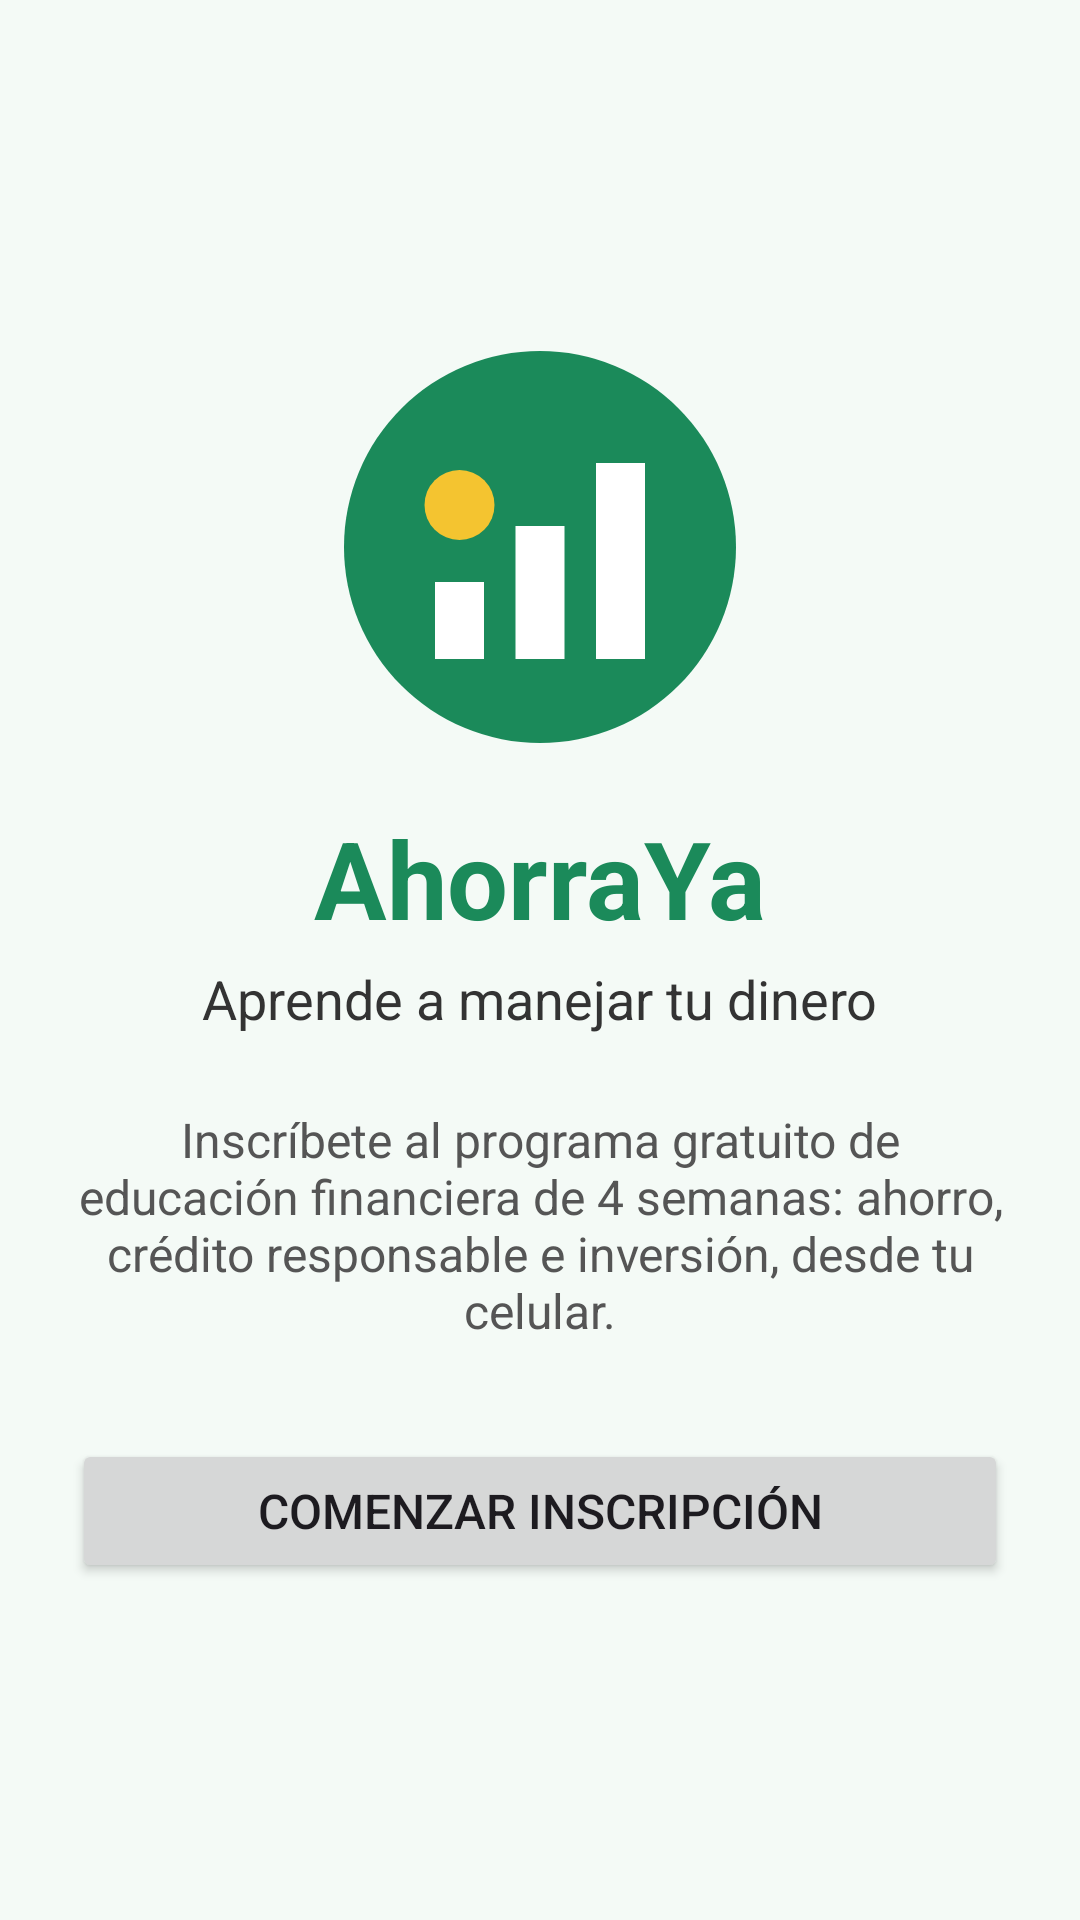

Reconstruct the res/layout file that produces this screen, plus the resources it refers to.
<!-- AndroidManifest.xml: application theme Theme.AhorraYa -->
<!-- res/layout/activity_presentacion.xml -->
<?xml version="1.0" encoding="utf-8"?>
<LinearLayout xmlns:android="http://schemas.android.com/apk/res/android"
    android:layout_width="match_parent"
    android:layout_height="match_parent"
    android:orientation="vertical"
    android:gravity="center"
    android:background="#F4FAF6"
    android:fitsSystemWindows="true"
    android:padding="24dp">

    <ImageView
        android:id="@+id/ivLogo"
        android:layout_width="140dp"
        android:layout_height="140dp"
        android:src="@drawable/ic_logo"
        android:contentDescription="Logo de AhorraYa" />

    <TextView
        android:id="@+id/tvNombre"
        android:layout_width="wrap_content"
        android:layout_height="wrap_content"
        android:layout_marginTop="16dp"
        android:text="AhorraYa"
        android:textColor="#1B8A5A"
        android:textSize="36sp"
        android:textStyle="bold" />

    <TextView
        android:id="@+id/tvLema"
        android:layout_width="wrap_content"
        android:layout_height="wrap_content"
        android:layout_marginTop="4dp"
        android:text="Aprende a manejar tu dinero"
        android:textColor="#333333"
        android:textSize="18sp" />

    <TextView
        android:id="@+id/tvDescripcion"
        android:layout_width="match_parent"
        android:layout_height="wrap_content"
        android:layout_marginTop="24dp"
        android:gravity="center"
        android:text="Inscríbete al programa gratuito de educación financiera de 4 semanas: ahorro, crédito responsable e inversión, desde tu celular."
        android:textColor="#555555"
        android:textSize="16sp" />

    <Button
        android:id="@+id/btnComenzar"
        android:layout_width="match_parent"
        android:layout_height="wrap_content"
        android:layout_marginTop="32dp"
        android:text="Comenzar inscripción"
        android:textSize="16sp" />

</LinearLayout>
<!-- resources referenced by this layout -->
<resources>
  <!-- drawable ic_logo (drawable) -->
  <?xml version="1.0" encoding="utf-8"?>
  <vector xmlns:android="http://schemas.android.com/apk/res/android"
      android:width="120dp"
      android:height="120dp"
      android:viewportWidth="120"
      android:viewportHeight="120">
  
      <path
          android:fillColor="#1B8A5A"
          android:pathData="M60,60m-56,0a56,56 0,1 1,112 0a56,56 0,1 1,-112 0" />
  
      <path
          android:fillColor="#FFFFFF"
          android:pathData="M30,70h14v22h-14z" />
      <path
          android:fillColor="#FFFFFF"
          android:pathData="M53,54h14v38h-14z" />
      <path
          android:fillColor="#FFFFFF"
          android:pathData="M76,36h14v56h-14z" />
  
      <path
          android:fillColor="#F4C430"
          android:pathData="M37,48m-10,0a10,10 0,1 1,20 0a10,10 0,1 1,-20 0" />
  </vector>
  <style name="Theme.AhorraYa" parent="Theme.Material3.Light.NoActionBar">
          <item name="colorPrimary">#1B8A5A</item>
          <item name="colorOnPrimary">#FFFFFF</item>
          <item name="android:statusBarColor">#1B8A5A</item>
          <item name="android:windowLightStatusBar">false</item>
      </style>
</resources>
